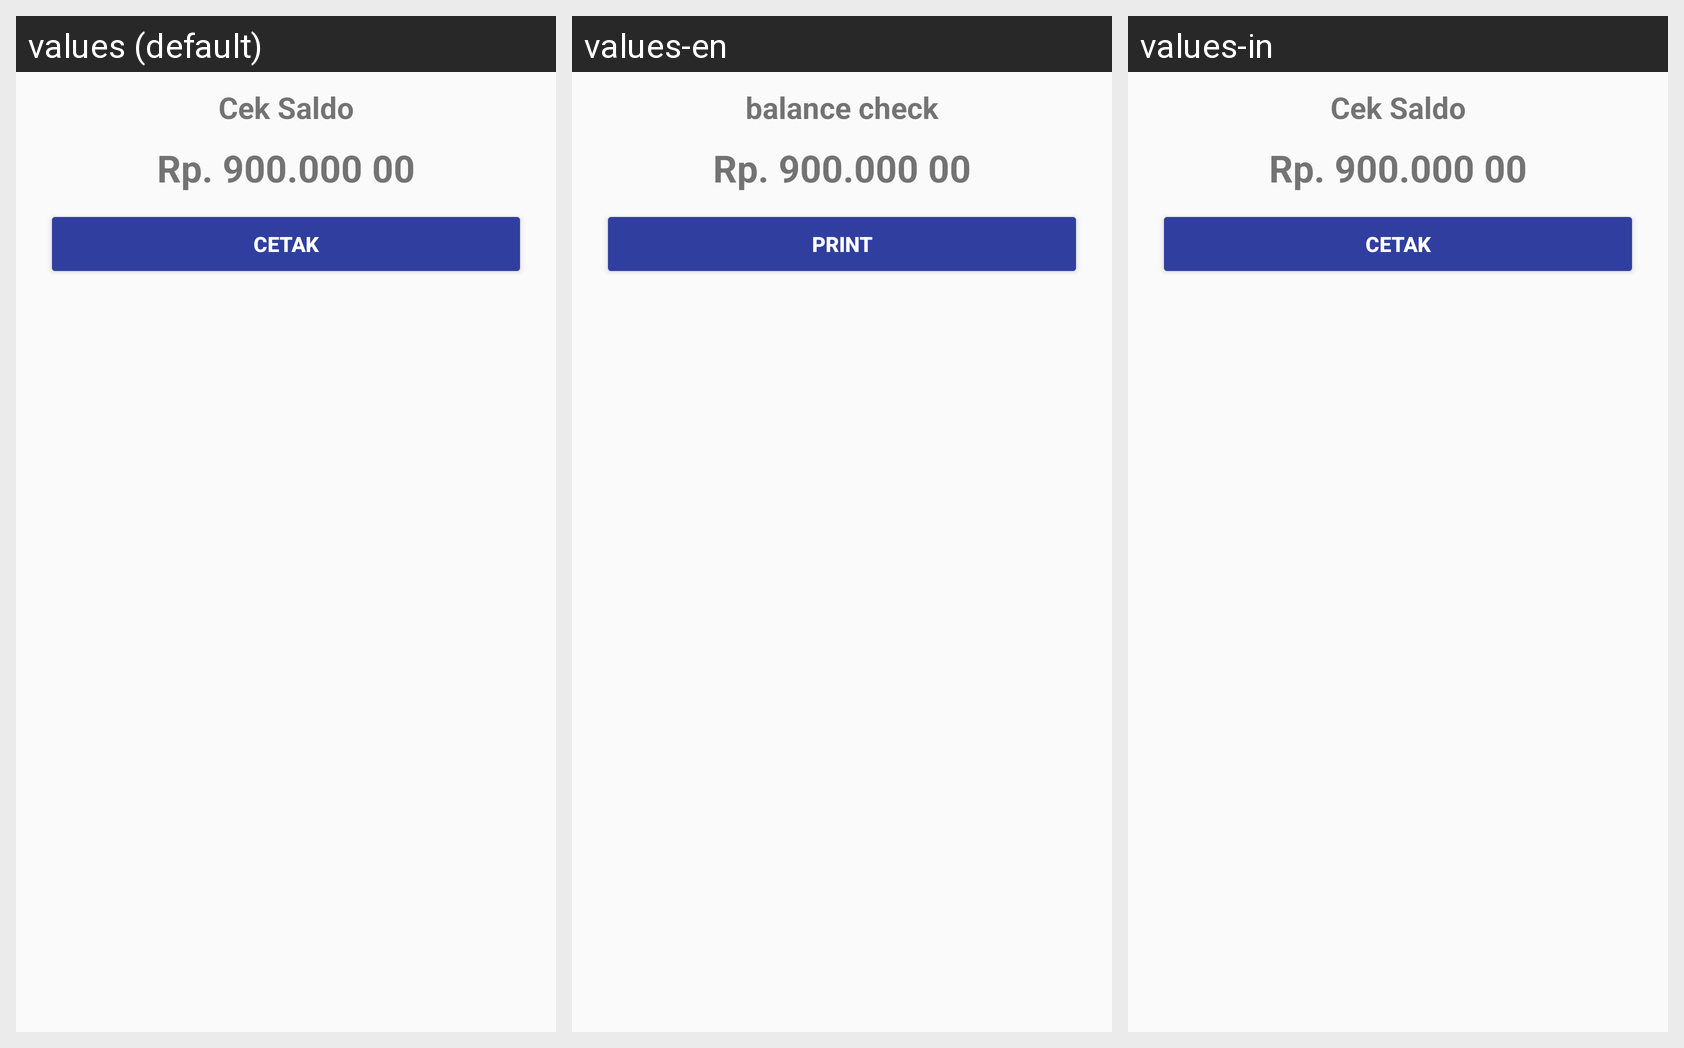

The same Android screen rendered under several of its app's locales, left to right. List the strings drawn on it with the default value and each locale's translation.
Android screen res/layout/fragment_balance.xml rendered under 3 locales, left to right: values (default), values-en, values-in. Device: Nexus 5 (rendered at 1080×1920; each locale shown at half size, 540×960, under a caption strip naming it); theme AppTheme.
Strings drawn on this screen, with the default value and each locale's value (text and hints the layout hard-codes, and strings that could not be matched under every locale, appear in the picture but are not listed):

balance
  values: Cek Saldo
  values-en: balance check
  values-in: Cek Saldo

print
  values: Cetak
  values-en: Print
  values-in: Cetak
